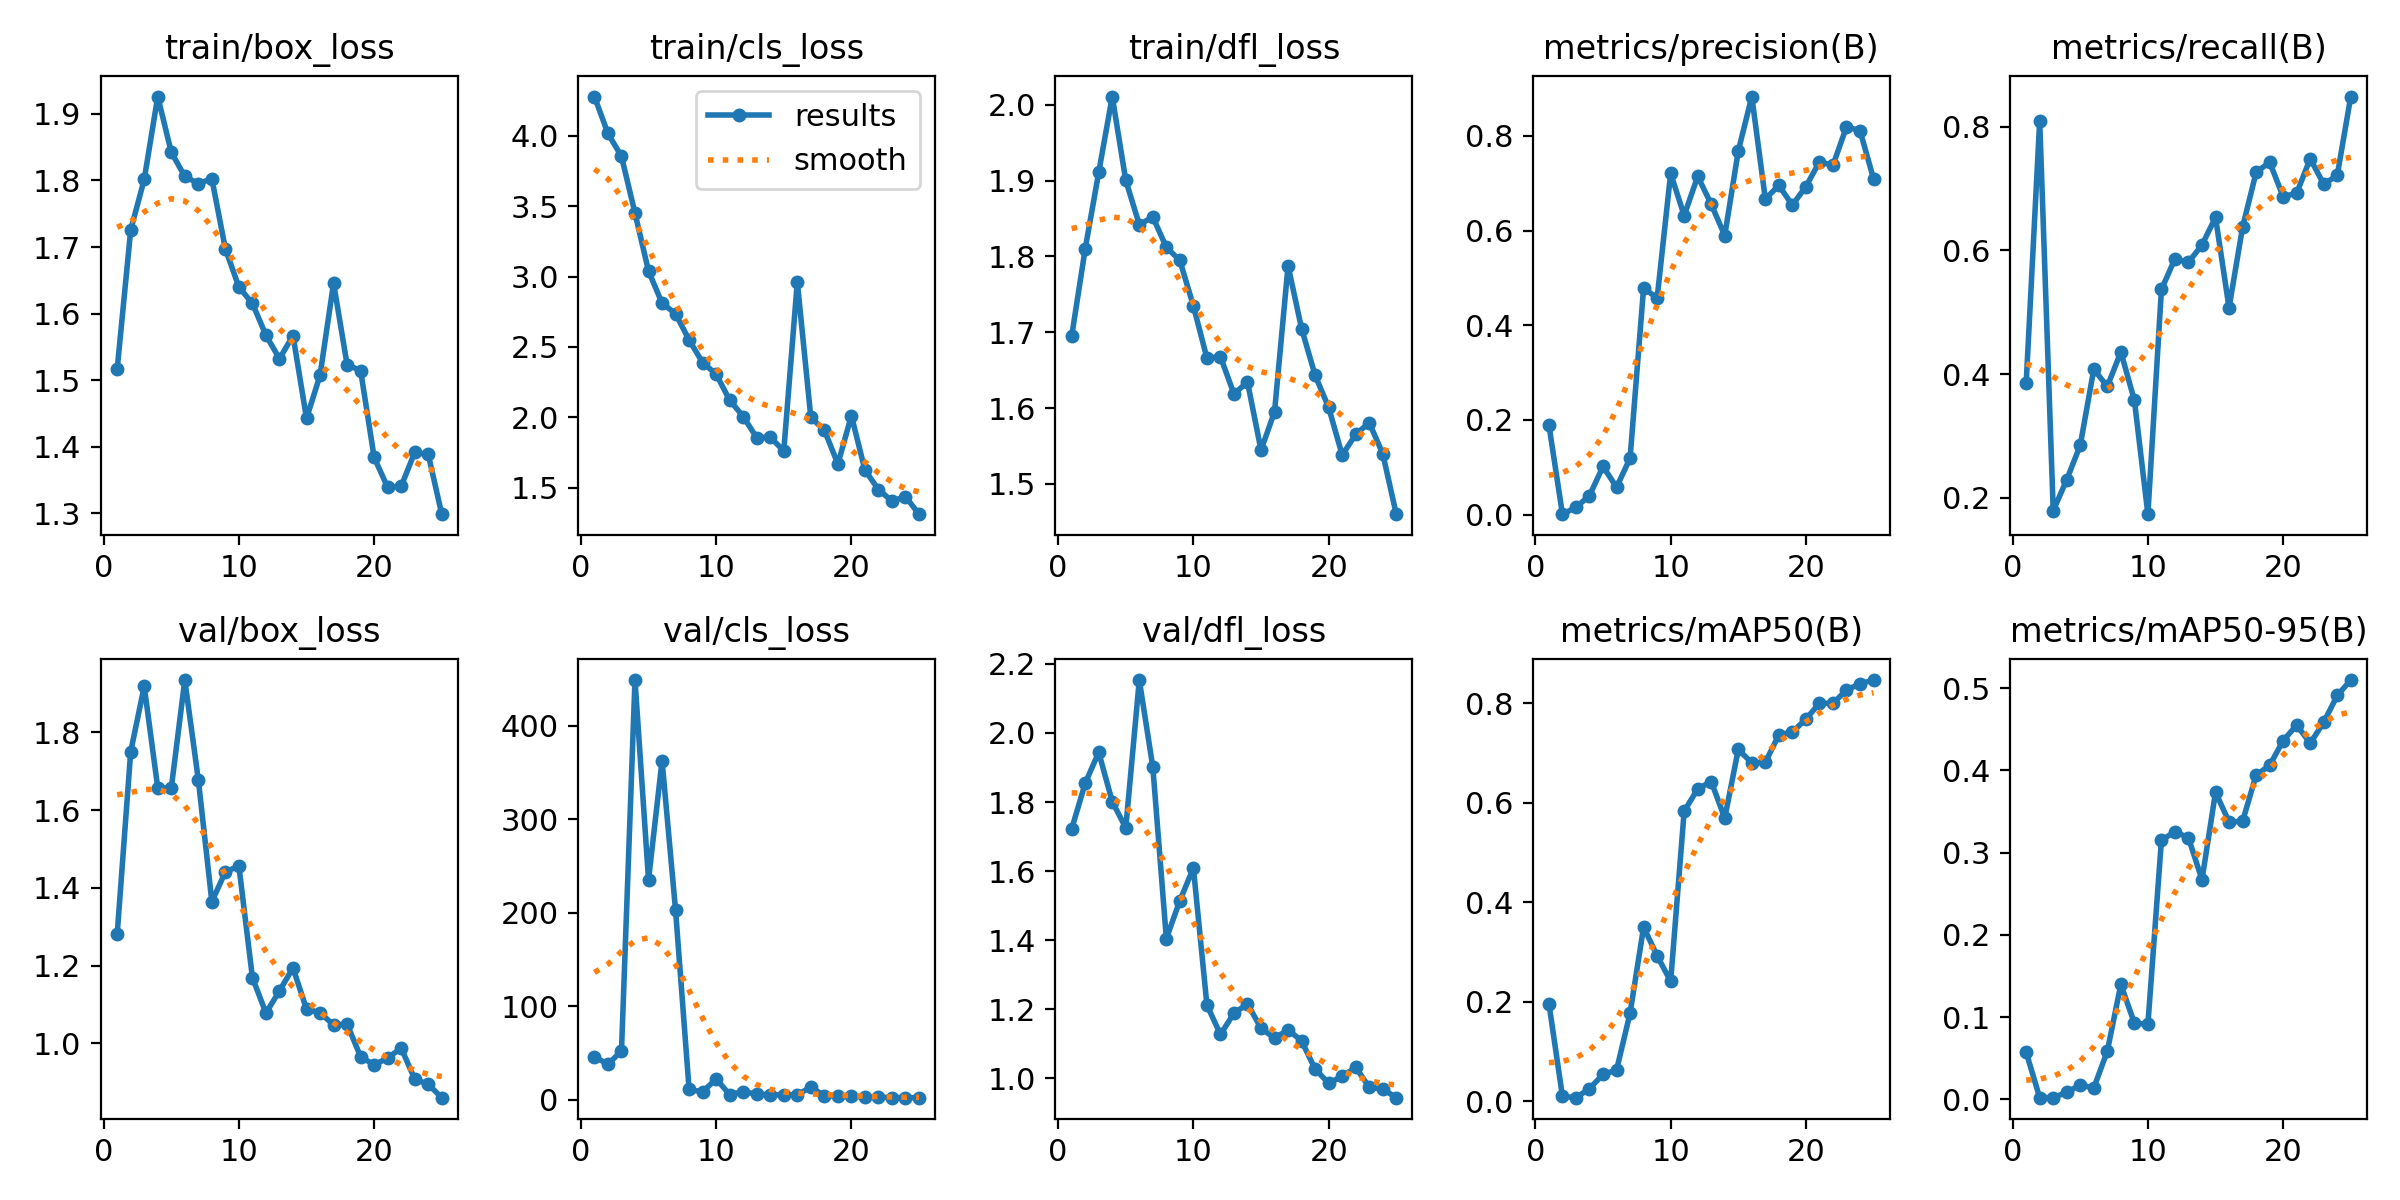

The table this chart was drawn from, first rows:
epoch, time, train/box_loss, train/cls_loss, train/dfl_loss, metrics/precision(B), metrics/recall(B), metrics/mAP50(B), metrics/mAP50-95(B), val/box_loss, val/cls_loss, val/dfl_loss, lr/pg0, lr/pg1, lr/pg2
1, 123.2, 1.517, 4.278, 1.695, 0.1891, 0.3855, 0.1968, 0.05723, 1.28, 45.92, 1.722, 0.0006, 0.0006, 0.0006
2, 240.8, 1.726, 4.016, 1.81, 0.00097, 0.8101, 0.01003, 0.00208, 1.75, 37.93, 1.854, 0.001172, 0.001172, 0.001172
3, 360, 1.802, 3.854, 1.911, 0.01532, 0.1788, 0.00756, 0.00206, 1.918, 52.07, 1.944, 0.001694, 0.001694, 0.001694
4, 475.4, 1.926, 3.45, 2.011, 0.04028, 0.2291, 0.02573, 0.00858, 1.657, 448.7, 1.801, 0.001762, 0.001762, 0.001762
5, 592.5, 1.842, 3.039, 1.9, 0.1018, 0.2849, 0.05434, 0.01752, 1.656, 235.2, 1.725, 0.001683, 0.001683, 0.001683
6, 708.9, 1.806, 2.811, 1.842, 0.05778, 0.4078, 0.06305, 0.01396, 1.935, 362.4, 2.153, 0.001604, 0.001604, 0.001604
7, 825.2, 1.795, 2.736, 1.852, 0.1193, 0.3799, 0.1774, 0.05868, 1.678, 202.4, 1.901, 0.001525, 0.001525, 0.001525
8, 939.7, 1.803, 2.549, 1.812, 0.4792, 0.4358, 0.3502, 0.1397, 1.364, 10.97, 1.405, 0.001446, 0.001446, 0.001446
9, 1054, 1.697, 2.389, 1.795, 0.4572, 0.3575, 0.2927, 0.09275, 1.441, 8.295, 1.514, 0.001366, 0.001366, 0.001366
10, 1168, 1.64, 2.307, 1.735, 0.7208, 0.1732, 0.2414, 0.09122, 1.456, 22.25, 1.609, 0.001287, 0.001287, 0.001287
11, 1283, 1.615, 2.122, 1.666, 0.6318, 0.5369, 0.5831, 0.3149, 1.169, 5.393, 1.212, 0.001208, 0.001208, 0.001208
12, 1408, 1.567, 2.006, 1.668, 0.7148, 0.5866, 0.6281, 0.3257, 1.078, 8.745, 1.127, 0.001129, 0.001129, 0.001129
13, 1522, 1.532, 1.855, 1.619, 0.6558, 0.581, 0.6428, 0.3179, 1.135, 5.783, 1.188, 0.00105, 0.00105, 0.00105
14, 1637, 1.567, 1.859, 1.634, 0.5896, 0.6089, 0.5692, 0.2672, 1.194, 5.317, 1.215, 0.0009704, 0.0009704, 0.0009704
15, 1752, 1.442, 1.762, 1.545, 0.7683, 0.6536, 0.7073, 0.3735, 1.088, 5.026, 1.145, 0.0008912, 0.0008912, 0.0008912
16, 1878, 1.507, 2.962, 1.595, 0.8833, 0.5074, 0.6803, 0.3373, 1.079, 5.486, 1.116, 0.000812, 0.000812, 0.000812
17, 2033, 1.646, 1.999, 1.788, 0.6669, 0.6376, 0.6814, 0.338, 1.047, 13.13, 1.14, 0.0007328, 0.0007328, 0.0007328
18, 2222, 1.523, 1.91, 1.705, 0.6954, 0.7263, 0.7366, 0.3942, 1.049, 4.459, 1.108, 0.0006536, 0.0006536, 0.0006536
19, 2414, 1.514, 1.668, 1.643, 0.6539, 0.743, 0.7421, 0.4061, 0.9653, 3.907, 1.026, 0.0005744, 0.0005744, 0.0005744
20, 2602, 1.384, 2.012, 1.601, 0.6932, 0.6872, 0.7683, 0.4362, 0.9444, 3.68, 0.9859, 0.0004952, 0.0004952, 0.0004952
21, 2797, 1.339, 1.626, 1.538, 0.7452, 0.6927, 0.7999, 0.4551, 0.962, 2.696, 1.005, 0.000416, 0.000416, 0.000416
22, 2979, 1.341, 1.487, 1.565, 0.7383, 0.7486, 0.8, 0.433, 0.9876, 2.619, 1.031, 0.0003368, 0.0003368, 0.0003368
23, 3105, 1.392, 1.405, 1.581, 0.8189, 0.7074, 0.8265, 0.4585, 0.9077, 2.306, 0.9741, 0.0002576, 0.0002576, 0.0002576
24, 3218, 1.388, 1.437, 1.54, 0.8115, 0.7216, 0.8393, 0.4911, 0.8943, 2.145, 0.9687, 0.0001784, 0.0001784, 0.0001784
25, 3332, 1.299, 1.312, 1.46, 0.7097, 0.8492, 0.8467, 0.5099, 0.86, 2.151, 0.9437, 9.92e-05, 9.92e-05, 9.92e-05
